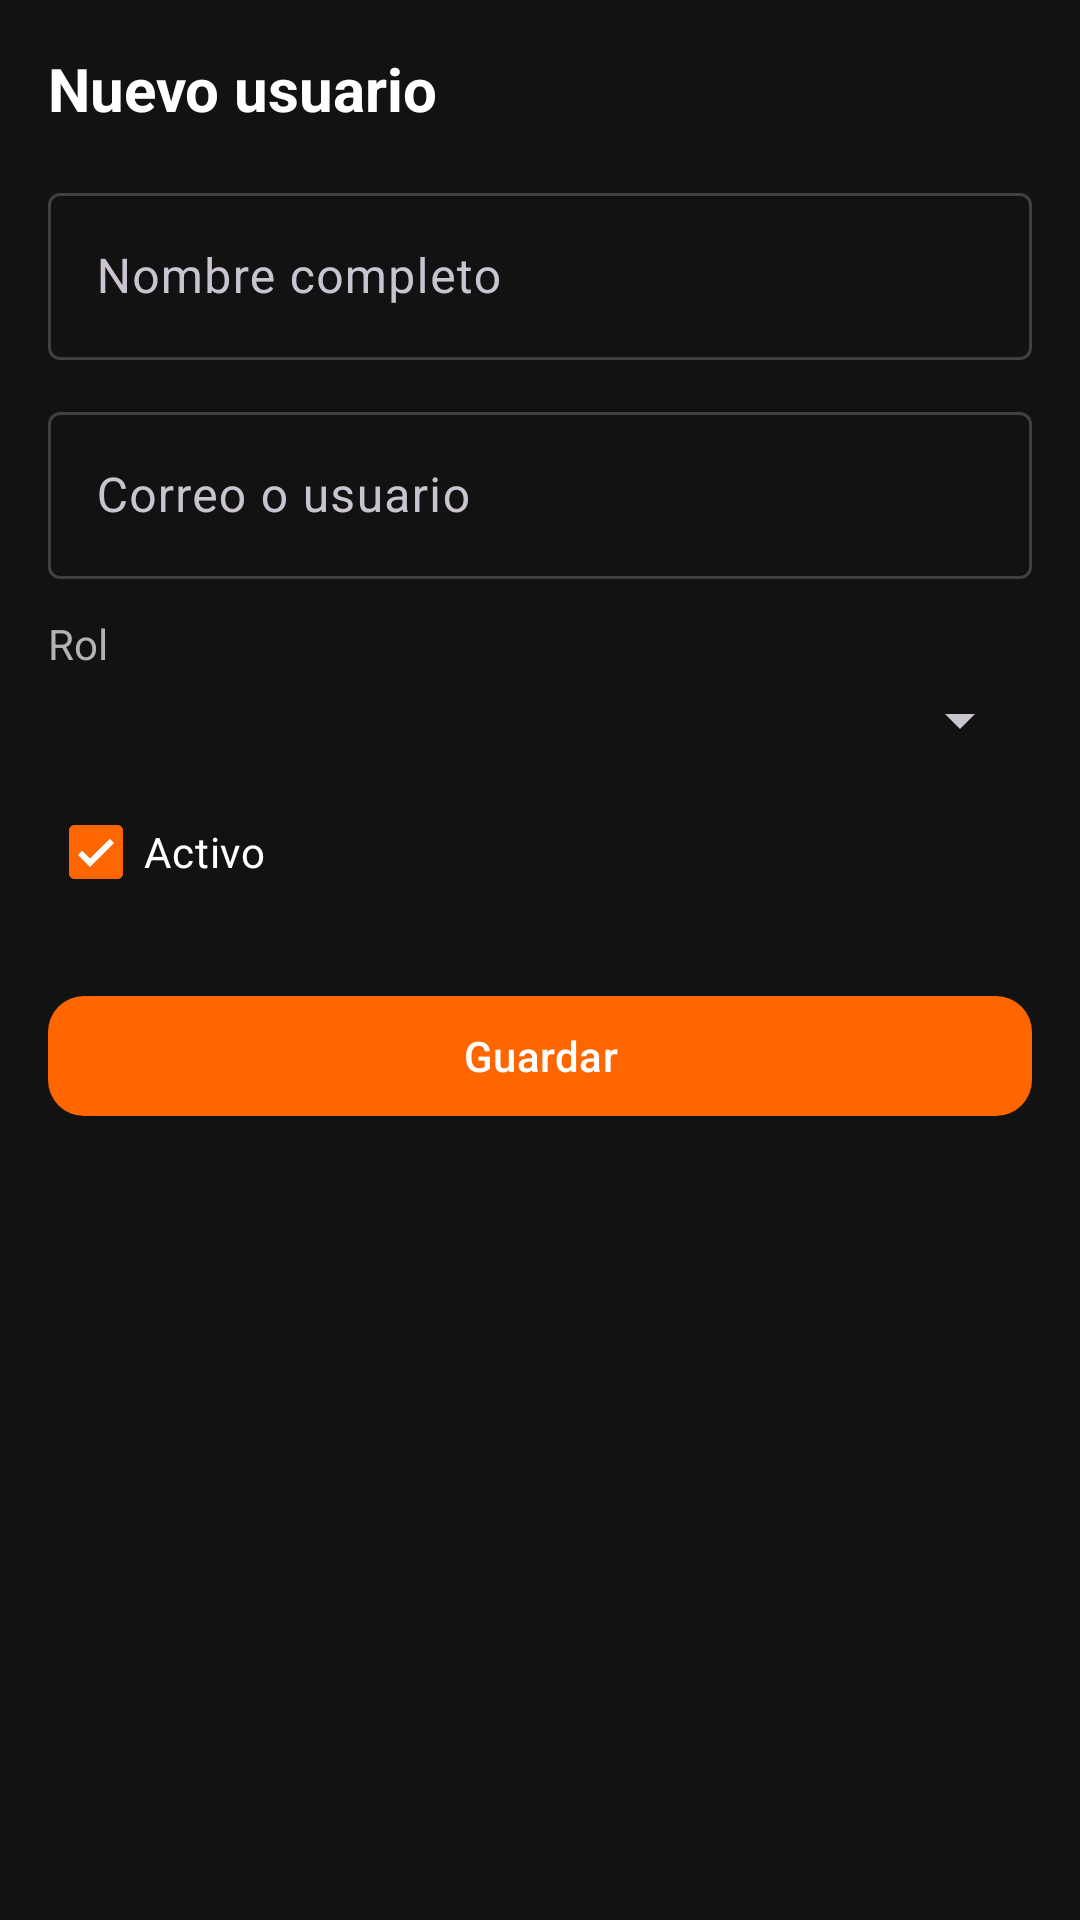

Reconstruct the res/layout file that produces this screen, plus the resources it refers to.
<!-- AndroidManifest.xml: application theme Theme.CollectorWheels -->
<!-- res/layout/fragment_admin_user_editor.xml -->
<?xml version="1.0" encoding="utf-8"?>
<ScrollView xmlns:android="http://schemas.android.com/apk/res/android"
    xmlns:app="http://schemas.android.com/apk/res-auto"
    xmlns:tools="http://schemas.android.com/tools"
    android:layout_width="match_parent"
    android:layout_height="match_parent"
    android:fillViewport="true"
    android:padding="16dp">

    <LinearLayout
        android:layout_width="match_parent"
        android:layout_height="wrap_content"
        android:orientation="vertical">

        <TextView
            android:id="@+id/admin_user_editor_title"
            android:layout_width="wrap_content"
            android:layout_height="wrap_content"
            android:text="@string/admin_user_new"
            android:textColor="@color/on_surface"
            android:textSize="20sp"
            android:textStyle="bold" />

        <com.google.android.material.textfield.TextInputLayout
            android:layout_width="match_parent"
            android:layout_height="wrap_content"
            android:layout_marginTop="16dp"
            android:hint="@string/hint_full_name"
            app:boxBackgroundMode="outline">

            <com.google.android.material.textfield.TextInputEditText
                android:id="@+id/admin_user_name"
                android:layout_width="match_parent"
                android:layout_height="wrap_content"
                android:inputType="textPersonName" />
        </com.google.android.material.textfield.TextInputLayout>

        <com.google.android.material.textfield.TextInputLayout
            android:layout_width="match_parent"
            android:layout_height="wrap_content"
            android:layout_marginTop="12dp"
            android:hint="@string/hint_email"
            app:boxBackgroundMode="outline">

            <com.google.android.material.textfield.TextInputEditText
                android:id="@+id/admin_user_email"
                android:layout_width="match_parent"
                android:layout_height="wrap_content"
                android:inputType="textEmailAddress" />
        </com.google.android.material.textfield.TextInputLayout>

        <TextView
            android:layout_width="wrap_content"
            android:layout_height="wrap_content"
            android:layout_marginTop="12dp"
            android:text="@string/admin_role"
            android:textColor="@color/on_surface_muted" />

        <Spinner
            android:id="@+id/admin_user_role"
            android:layout_width="match_parent"
            android:layout_height="wrap_content"
            android:layout_marginTop="4dp" />

        <com.google.android.material.checkbox.MaterialCheckBox
            android:id="@+id/admin_user_active"
            android:layout_width="match_parent"
            android:layout_height="wrap_content"
            android:layout_marginTop="8dp"
            android:checked="true"
            android:text="Activo"
            android:textColor="@color/on_surface" />

        <com.google.android.material.button.MaterialButton
            android:id="@+id/admin_user_save"
            android:layout_width="match_parent"
            android:layout_height="wrap_content"
            android:layout_marginTop="20dp"
            android:text="@string/save"
            app:cornerRadius="12dp" />

        <com.google.android.material.button.MaterialButton
            android:id="@+id/admin_user_delete"
            style="@style/Widget.Material3.Button.OutlinedButton"
            android:layout_width="match_parent"
            android:layout_height="wrap_content"
            android:layout_marginTop="8dp"
            android:text="@string/delete"
            android:textColor="@color/brand_red"
            android:visibility="gone"
            app:cornerRadius="12dp"
            tools:visibility="visible" />
    </LinearLayout>
</ScrollView>
<!-- resources referenced by this layout -->
<resources>
  <color name="brand_red">#FFE53935</color>
  <color name="on_surface">#FFFFFFFF</color>
  <color name="on_surface_muted">#FFB3B3B3</color>
  <string name="admin_role">Rol</string>
  <string name="admin_user_new">Nuevo usuario</string>
  <string name="delete">Eliminar</string>
  <string name="hint_email">Correo o usuario</string>
  <string name="hint_full_name">Nombre completo</string>
  <string name="save">Guardar</string>
  <style name="Theme.CollectorWheels" parent="Base.Theme.CollectorWheels" />
  <style name="Base.Theme.CollectorWheels" parent="Theme.Material3.Dark.NoActionBar">
          <item name="colorPrimary">@color/brand_orange</item>
          <item name="colorOnPrimary">@color/white</item>
          <item name="colorPrimaryContainer">@color/surface_variant</item>
          <item name="colorOnPrimaryContainer">@color/on_surface</item>
          <item name="colorSecondary">@color/brand_yellow</item>
          <item name="colorOnSecondary">@color/black</item>
          <item name="android:colorBackground">@color/background</item>
          <item name="colorSurface">@color/surface</item>
          <item name="colorOnSurface">@color/on_surface</item>
          <item name="colorOutline">@color/outline</item>
          <item name="android:statusBarColor">@color/background</item>
          <item name="android:navigationBarColor">@color/background</item>
          <item name="android:windowLightStatusBar" tools:targetApi="m">false</item>
      </style>
  <color name="brand_orange">#FFFF6600</color>
  <color name="white">#FFFFFFFF</color>
  <color name="surface_variant">#FF2C2C2C</color>
  <color name="brand_yellow">#FFFFC107</color>
  <color name="black">#FF000000</color>
  <color name="background">#FF121212</color>
  <color name="surface">#FF1E1E1E</color>
  <color name="outline">#FF404040</color>
</resources>
